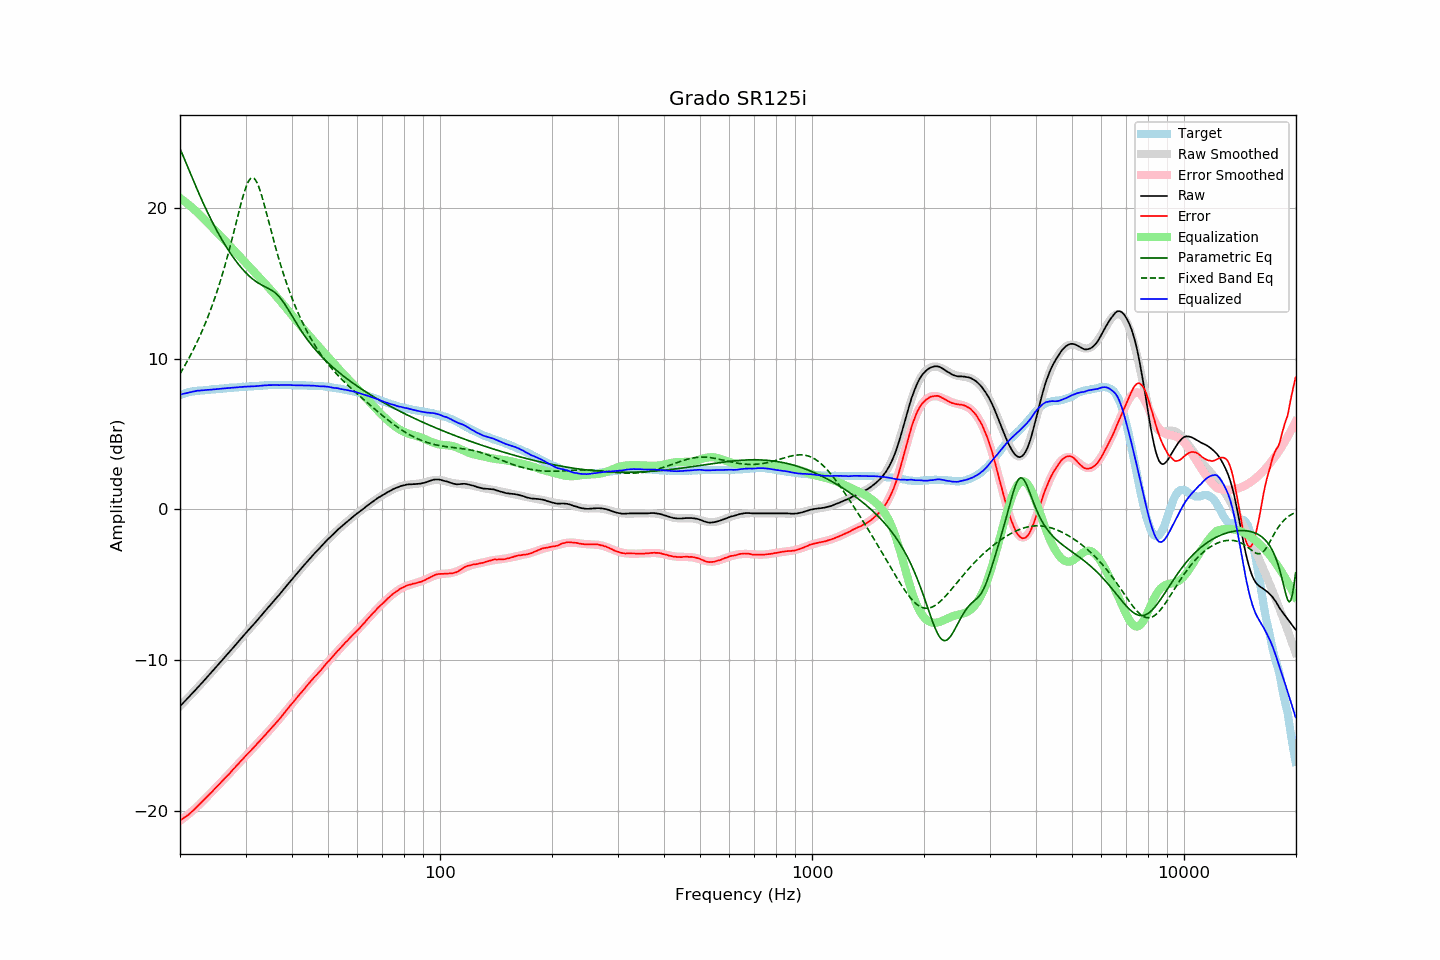

The file beside this chart, header and first rows:
frequency, raw, error, smoothed, error_smoothed, equalization, parametric_eq, fixed_band_eq, equalized_raw, equalized_smoothed, target
20.00, -13.05, -20.63, -13.05, -20.66, 20.66, 23.92, 9.00, 7.60, 7.60, 7.58
20.20, -12.94, -20.56, -12.94, -20.58, 20.58, 23.68, 9.18, 7.64, 7.64, 7.62
20.40, -12.83, -20.49, -12.83, -20.50, 20.50, 23.44, 9.36, 7.67, 7.67, 7.66
20.61, -12.73, -20.42, -12.72, -20.42, 20.42, 23.19, 9.54, 7.69, 7.69, 7.69
20.81, -12.61, -20.34, -12.61, -20.33, 20.33, 22.93, 9.73, 7.72, 7.72, 7.73
21.02, -12.50, -20.27, -12.50, -20.25, 20.25, 22.67, 9.92, 7.74, 7.75, 7.77
21.23, -12.39, -20.18, -12.39, -20.16, 20.16, 22.42, 10.12, 7.77, 7.77, 7.79
21.44, -12.27, -20.08, -12.27, -20.07, 20.07, 22.16, 10.32, 7.80, 7.79, 7.81
21.66, -12.16, -20.00, -12.16, -19.98, 19.98, 21.90, 10.53, 7.81, 7.82, 7.83
21.87, -12.05, -19.89, -12.05, -19.88, 19.88, 21.65, 10.74, 7.83, 7.84, 7.84
22.09, -11.93, -19.79, -11.93, -19.79, 19.79, 21.40, 10.96, 7.86, 7.85, 7.86
22.31, -11.81, -19.68, -11.82, -19.69, 19.69, 21.15, 11.19, 7.88, 7.87, 7.87
22.54, -11.70, -19.59, -11.70, -19.58, 19.58, 20.90, 11.42, 7.88, 7.88, 7.88
22.76, -11.58, -19.47, -11.59, -19.48, 19.48, 20.66, 11.66, 7.90, 7.89, 7.89
22.99, -11.47, -19.36, -11.47, -19.37, 19.37, 20.42, 11.90, 7.90, 7.90, 7.89
23.22, -11.35, -19.25, -11.35, -19.26, 19.26, 20.19, 12.15, 7.91, 7.91, 7.90
23.45, -11.23, -19.14, -11.24, -19.15, 19.15, 19.96, 12.41, 7.92, 7.92, 7.91
23.69, -11.12, -19.04, -11.12, -19.05, 19.05, 19.73, 12.68, 7.93, 7.93, 7.92
23.92, -11.00, -18.93, -11.00, -18.94, 18.94, 19.51, 12.95, 7.93, 7.94, 7.93
24.16, -10.88, -18.83, -10.88, -18.83, 18.83, 19.30, 13.23, 7.94, 7.95, 7.95
24.40, -10.76, -18.73, -10.76, -18.72, 18.72, 19.09, 13.52, 7.95, 7.95, 7.97
24.65, -10.64, -18.61, -10.64, -18.61, 18.61, 18.88, 13.82, 7.96, 7.96, 7.96
24.89, -10.52, -18.49, -10.52, -18.50, 18.50, 18.68, 14.13, 7.98, 7.97, 7.97
25.14, -10.40, -18.38, -10.40, -18.39, 18.39, 18.48, 14.45, 7.98, 7.98, 7.98
25.39, -10.28, -18.27, -10.28, -18.28, 18.28, 18.28, 14.78, 8.00, 8.00, 7.99
25.65, -10.16, -18.17, -10.16, -18.17, 18.17, 18.09, 15.12, 8.00, 8.01, 8.01
25.91, -10.04, -18.05, -10.04, -18.06, 18.06, 17.91, 15.47, 8.02, 8.02, 8.01
26.16, -9.91, -17.93, -9.92, -17.94, 17.94, 17.73, 15.83, 8.03, 8.03, 8.02
26.43, -9.79, -17.83, -9.80, -17.83, 17.83, 17.55, 16.20, 8.03, 8.03, 8.03
26.69, -9.67, -17.71, -9.67, -17.72, 17.72, 17.38, 16.58, 8.04, 8.04, 8.04
26.96, -9.55, -17.62, -9.55, -17.60, 17.60, 17.21, 16.97, 8.05, 8.05, 8.06
27.23, -9.43, -17.51, -9.43, -17.49, 17.49, 17.05, 17.37, 8.05, 8.06, 8.07
27.50, -9.30, -17.38, -9.30, -17.38, 17.38, 16.89, 17.78, 8.07, 8.07, 8.07
27.77, -9.18, -17.25, -9.18, -17.26, 17.26, 16.74, 18.20, 8.08, 8.08, 8.07
28.05, -9.06, -17.15, -9.06, -17.15, 17.15, 16.59, 18.63, 8.08, 8.09, 8.09
28.33, -8.93, -17.02, -8.93, -17.03, 17.03, 16.45, 19.06, 8.10, 8.10, 8.09
28.62, -8.82, -16.92, -8.81, -16.91, 16.91, 16.31, 19.48, 8.10, 8.10, 8.10
28.90, -8.68, -16.79, -8.69, -16.80, 16.80, 16.18, 19.90, 8.12, 8.11, 8.11
29.19, -8.56, -16.67, -8.57, -16.68, 16.68, 16.05, 20.31, 8.12, 8.12, 8.11
29.48, -8.44, -16.58, -8.44, -16.57, 16.57, 15.92, 20.70, 8.13, 8.13, 8.14
29.78, -8.31, -16.45, -8.32, -16.45, 16.45, 15.81, 21.06, 8.14, 8.13, 8.13
30.08, -8.20, -16.34, -8.20, -16.34, 16.34, 15.69, 21.37, 8.14, 8.14, 8.14
30.38, -8.07, -16.22, -8.08, -16.23, 16.23, 15.59, 21.64, 8.15, 8.15, 8.14
30.68, -7.95, -16.11, -7.96, -16.11, 16.11, 15.49, 21.84, 8.16, 8.15, 8.16
30.99, -7.84, -16.01, -7.84, -16.00, 16.00, 15.39, 21.96, 8.16, 8.16, 8.16
31.30, -7.72, -15.89, -7.72, -15.89, 15.89, 15.30, 22.00, 8.16, 8.17, 8.16
31.61, -7.60, -15.77, -7.60, -15.77, 15.77, 15.22, 21.97, 8.17, 8.18, 8.17
31.93, -7.48, -15.67, -7.48, -15.66, 15.66, 15.14, 21.85, 8.17, 8.18, 8.18
32.24, -7.36, -15.54, -7.35, -15.54, 15.54, 15.07, 21.66, 8.18, 8.19, 8.18
32.57, -7.23, -15.44, -7.23, -15.43, 15.43, 15.00, 21.40, 8.20, 8.20, 8.20
32.89, -7.11, -15.31, -7.11, -15.31, 15.31, 14.94, 21.10, 8.20, 8.20, 8.20
33.22, -6.98, -15.19, -6.99, -15.20, 15.20, 14.88, 20.75, 8.22, 8.21, 8.21
33.55, -6.86, -15.08, -6.86, -15.08, 15.08, 14.82, 20.37, 8.22, 8.22, 8.22
33.89, -6.73, -14.96, -6.74, -14.97, 14.97, 14.77, 19.98, 8.23, 8.23, 8.23
34.23, -6.61, -14.85, -6.62, -14.85, 14.85, 14.72, 19.57, 8.23, 8.23, 8.23
34.57, -6.48, -14.72, -6.49, -14.73, 14.73, 14.66, 19.16, 8.25, 8.24, 8.24
34.92, -6.36, -14.61, -6.37, -14.61, 14.61, 14.60, 18.75, 8.25, 8.24, 8.24
35.27, -6.24, -14.50, -6.24, -14.49, 14.49, 14.54, 18.35, 8.25, 8.25, 8.25
35.62, -6.11, -14.37, -6.12, -14.37, 14.37, 14.47, 17.94, 8.26, 8.25, 8.25
35.97, -5.99, -14.24, -5.99, -14.25, 14.25, 14.39, 17.55, 8.26, 8.26, 8.25
... 635 more rows
